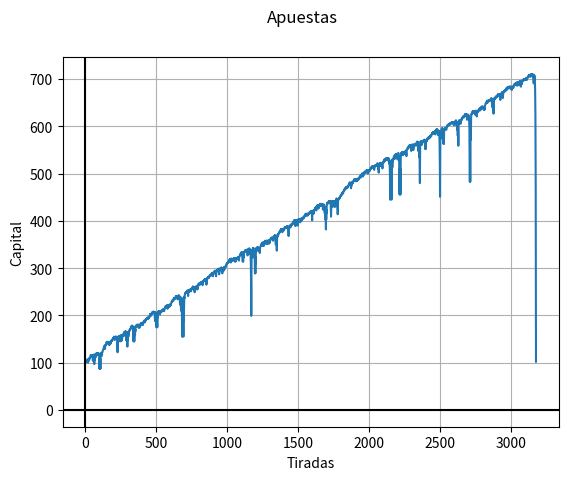

The matplotlib source for this figure:
import matplotlib.pyplot as plt
import numpy as np
import random
import pandas as pd


class CONSTANT:
    TIRADAS = 5000
    EUROPEA = 37
    REPETICIONES = 5
    INPUT = 6


class NIVELECONOMICO:
    MUY_ALTO = (150000, 500000)
    ALTO = (75000, 150000)
    MEDIO = (5000, 75000)
    BAJO = (100, 5000)


class APUESTAS:
    PAR = [2, 4, 6, 8, 10, 12, 14, 16, 18, 20, 22, 24, 26, 28, 30, 32, 34, 36]
    IMPAR = [1, 3, 5, 7, 9, 11, 13, 15, 17, 19, 21, 23, 25, 27, 29, 31, 33, 35]
    NEGRO = [2, 6, 4, 8, 10, 11, 13, 15, 17, 20, 22, 24, 26, 28, 29, 31, 33, 35]
    ROJO = [1, 3, 5, 7, 9, 12, 14, 16, 18, 19, 21, 23, 25, 27, 30, 32, 34, 36]
    PRIMER_DOCE = [1, 2, 3, 4, 5, 6, 7, 8, 9, 10, 11, 12]
    SEGUNDO_DOCE = [13, 14, 15, 16, 17, 18, 19, 20, 21, 22, 23, 24]
    TERCER_DOCE = [25, 26, 27, 28, 29, 30, 31, 32, 33, 34, 35, 36]
    PRIMER_COLUMNA = [1, 4, 7, 10, 13, 16, 19, 22, 25, 28, 31, 34]
    SEGUNDA_COLUMNA = [2, 5, 8, 11, 14, 17, 20, 23, 26, 29, 32, 35]
    TERCERA_COLUMNA = [3, 6, 9, 12, 15, 18, 21, 24, 27, 30, 33, 36]
    UNO_A_DIECIOCHO = [1, 2, 3, 4, 5, 6, 7, 8, 9, 10, 11, 12, 13, 14, 15, 16, 18]
    DIECIOCHO_A_TREINTISEIS = [18, 19, 20, 21, 22, 23, 24, 25, 26, 27, 28, 29, 30, 31, 32, 33, 34, 35, 36]


colors = ['red', 'blue', 'green', 'yellow', 'purple']
color = ['r-o', 'k-o', 'g-o', 'y-o', 'b-o']


def getTirada(quantity, maxValue):
    tirada = []
    for i in range(1, quantity):
        # Obtener valor random dentro de el rango y añadirlo a la lista
        tirada.append(random.randint(0, maxValue - 1))
    return tirada


def fillTiradas(tiradas, repeticiones):
    c = 0
    while c < repeticiones:
        tiradita = getTirada(CONSTANT.TIRADAS, CONSTANT.EUROPEA)
        tiradas[c] = tiradita
        c += 1


# def getTableSim(players,spins):
#     tableSim = players*[spins*[0]]


def martingala(tirada, tipoApuesta, maxPer=0, minPer=0):
    capital = [100]
    apuesta = 1
    for i in tirada:
        print('Tengo:', capital[-1])
        print('Apueto: ', apuesta)
        if (capital[-1] >= maxPer and maxPer != 0):
            return capital

        if (capital[-1] - apuesta) < 0:
            # print('No me alcanza')
            break

        if i in tipoApuesta:
            capital.append(capital[-1] + apuesta)
            apuesta = 1
            # print('Gano')
        else:
            capital.append(capital[-1] - apuesta)
            apuesta = apuesta * 2
            # print('Pierdo')

    # plt.suptitle('Apuestas')
    # plt.ylabel('Capital')
    # plt.xlabel('Tiradas')
    # plt.plot(capital)
    # plt.show()
    # respuesta = [[CONSTANT.TIRADAS*[0]],0]
    # respuesta[0] = capital
    # respuesta[1] = color
    return capital


# MAIN LOOP ################
# tiradas = CONSTANT.REPETICIONES*[CONSTANT.TIRADAS*[0]]

# fillTiradas(tiradas, CONSTANT.REPETICIONES)
# jugadas = 5*[[[0]]]
# jugadas = [[0]*CONSTANT.TIRADAS for i in range(CONSTANT.REPETICIONES)]


# jugadas[0] = martingala(tiradas[0], APUESTAS.NEGRO, maxPer=200)
# # jugadas[0][1] = 'k-o'
# jugadas[1] = martingala(tiradas[0], APUESTAS.ROJO)
# # jugadas[1][1] = 'r-o'
# jugadas[2] = martingala(tiradas[0], APUESTAS.PRIMER_DOCE)
# jugadas[3] = martingala(tiradas[0], APUESTAS.SEGUNDO_DOCE)
# jugadas[4] = martingala(tiradas[0], APUESTAS.TERCER_DOCE)
# i = 0
# while i < CONSTANT.REPETICIONES:
#     print(i)
#     plt.plot(jugadas[i], color[i])
#     i += 1
# plt.suptitle('Apuestas')
# plt.ylabel('Capital')
# plt.xlabel('Tiradas')
# plt.axhline(y=0, color='k')
# plt.axvline(x=0, color='k')
# plt.grid(True, which='both')
# plt.show()

# 8 jugadores
# cada jugador tiene su propia tirada (aleatoria sin patrones de comportamiento por ahora)
# apuesta minima

FibArray = [0, 1]

def fibonacci(n):
    if n < 0:
        print("Incorrect input")
    elif n <= len(FibArray):
        return FibArray[n-1]
    else:
        temp_fib = fibonacci(n-1)+fibonacci(n-2)
        FibArray.append(temp_fib)
        return temp_fib

fibonacci(100)
FibArray.pop(0)


def estraFib(tirada):
    capital = [100]
    c = 0
    apuesta = FibArray[c]
    for i in tirada:
        print('Tengo:', capital[-1])
        print('Apueto: ', apuesta)

        if (capital[-1] - apuesta) < 0:
            # print('No me alcanza')
            break

        if i in APUESTAS.NEGRO:
            capital.append(capital[-1] + apuesta)
            c = c - 2
            if c < 0:
                c = 0
            apuesta = FibArray[c]
            # print('Gano')
        else:
            capital.append(capital[-1] - apuesta)
            c += 1   
            apuesta = FibArray[c]
            # print('Pierdo')
    return capital

# MAIN LOOP ################
tiradas = CONSTANT.REPETICIONES*[CONSTANT.TIRADAS*[0]]
fillTiradas(tiradas, CONSTANT.REPETICIONES)
plt.plot(estraFib(tiradas[0]))
plt.suptitle('Apuestas')
plt.ylabel('Capital')
plt.xlabel('Tiradas')
plt.axhline(y=0, color='k')
plt.axvline(x=0, color='k')
plt.grid(True, which='both')
plt.show()
